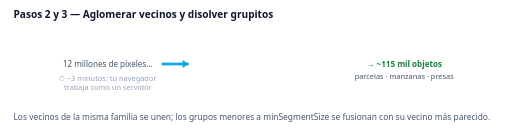
t = 0.00 s
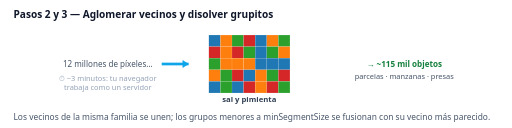
t = 1.31 s
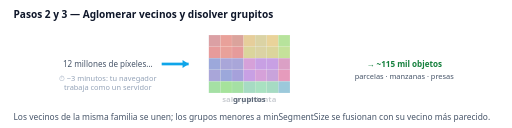
t = 2.53 s
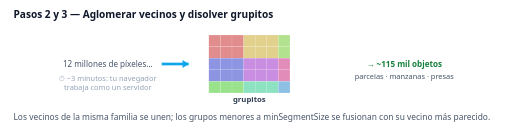
t = 3.56 s
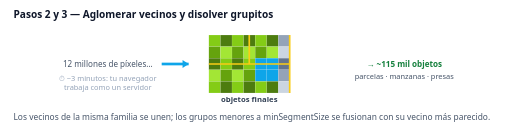
t = 4.88 s
t = 6.19 s: frame unchanged from t = 4.88 s, image omitted

The animated SVG that drew these frames (rendered in a browser with its animation timeline set to each time). Animation: 3 SMIL elements (animate=3); one cycle of 7.50 s, repeats indefinitely.

<svg xmlns="http://www.w3.org/2000/svg" viewBox="0 0 760 190" font-family="Segoe UI,system-ui,sans-serif">
<rect width="760" height="190" fill="#ffffff"/>
<text x="20" y="26" font-size="15" font-weight="700" fill="#0f172a">Pasos 2 y 3 — Aglomerar vecinos y disolver grupitos</text>
<g><animate attributeName="opacity" values="0;1;1;0;0;0;0" keyTimes="0;.05;.3;.35;.6;.65;1" dur="7.5s" repeatCount="indefinite"/><rect x="310.0" y="52.0" width="17.2" height="17.2" fill="#1f77b4" stroke="#fff" stroke-opacity=".25" stroke-width=".5"/><rect x="327.2" y="52.0" width="17.2" height="17.2" fill="#ff7f0e" stroke="#fff" stroke-opacity=".25" stroke-width=".5"/><rect x="344.4" y="52.0" width="17.2" height="17.2" fill="#2ca02c" stroke="#fff" stroke-opacity=".25" stroke-width=".5"/><rect x="361.6" y="52.0" width="17.2" height="17.2" fill="#d62728" stroke="#fff" stroke-opacity=".25" stroke-width=".5"/><rect x="378.8" y="52.0" width="17.2" height="17.2" fill="#1f77b4" stroke="#fff" stroke-opacity=".25" stroke-width=".5"/><rect x="396.0" y="52.0" width="17.2" height="17.2" fill="#ff7f0e" stroke="#fff" stroke-opacity=".25" stroke-width=".5"/><rect x="413.2" y="52.0" width="17.2" height="17.2" fill="#2ca02c" stroke="#fff" stroke-opacity=".25" stroke-width=".5"/><rect x="310.0" y="69.2" width="17.2" height="17.2" fill="#d62728" stroke="#fff" stroke-opacity=".25" stroke-width=".5"/><rect x="327.2" y="69.2" width="17.2" height="17.2" fill="#ff7f0e" stroke="#fff" stroke-opacity=".25" stroke-width=".5"/><rect x="344.4" y="69.2" width="17.2" height="17.2" fill="#d62728" stroke="#fff" stroke-opacity=".25" stroke-width=".5"/><rect x="361.6" y="69.2" width="17.2" height="17.2" fill="#2ca02c" stroke="#fff" stroke-opacity=".25" stroke-width=".5"/><rect x="378.8" y="69.2" width="17.2" height="17.2" fill="#1f77b4" stroke="#fff" stroke-opacity=".25" stroke-width=".5"/><rect x="396.0" y="69.2" width="17.2" height="17.2" fill="#2ca02c" stroke="#fff" stroke-opacity=".25" stroke-width=".5"/><rect x="413.2" y="69.2" width="17.2" height="17.2" fill="#ff7f0e" stroke="#fff" stroke-opacity=".25" stroke-width=".5"/><rect x="310.0" y="86.4" width="17.2" height="17.2" fill="#2ca02c" stroke="#fff" stroke-opacity=".25" stroke-width=".5"/><rect x="327.2" y="86.4" width="17.2" height="17.2" fill="#ff7f0e" stroke="#fff" stroke-opacity=".25" stroke-width=".5"/><rect x="344.4" y="86.4" width="17.2" height="17.2" fill="#ff7f0e" stroke="#fff" stroke-opacity=".25" stroke-width=".5"/><rect x="361.6" y="86.4" width="17.2" height="17.2" fill="#ff7f0e" stroke="#fff" stroke-opacity=".25" stroke-width=".5"/><rect x="378.8" y="86.4" width="17.2" height="17.2" fill="#1f77b4" stroke="#fff" stroke-opacity=".25" stroke-width=".5"/><rect x="396.0" y="86.4" width="17.2" height="17.2" fill="#1f77b4" stroke="#fff" stroke-opacity=".25" stroke-width=".5"/><rect x="413.2" y="86.4" width="17.2" height="17.2" fill="#1f77b4" stroke="#fff" stroke-opacity=".25" stroke-width=".5"/><rect x="310.0" y="103.6" width="17.2" height="17.2" fill="#ff7f0e" stroke="#fff" stroke-opacity=".25" stroke-width=".5"/><rect x="327.2" y="103.6" width="17.2" height="17.2" fill="#2ca02c" stroke="#fff" stroke-opacity=".25" stroke-width=".5"/><rect x="344.4" y="103.6" width="17.2" height="17.2" fill="#d62728" stroke="#fff" stroke-opacity=".25" stroke-width=".5"/><rect x="361.6" y="103.6" width="17.2" height="17.2" fill="#1f77b4" stroke="#fff" stroke-opacity=".25" stroke-width=".5"/><rect x="378.8" y="103.6" width="17.2" height="17.2" fill="#ff7f0e" stroke="#fff" stroke-opacity=".25" stroke-width=".5"/><rect x="396.0" y="103.6" width="17.2" height="17.2" fill="#2ca02c" stroke="#fff" stroke-opacity=".25" stroke-width=".5"/><rect x="413.2" y="103.6" width="17.2" height="17.2" fill="#d62728" stroke="#fff" stroke-opacity=".25" stroke-width=".5"/><rect x="310.0" y="120.8" width="17.2" height="17.2" fill="#1f77b4" stroke="#fff" stroke-opacity=".25" stroke-width=".5"/><rect x="327.2" y="120.8" width="17.2" height="17.2" fill="#2ca02c" stroke="#fff" stroke-opacity=".25" stroke-width=".5"/><rect x="344.4" y="120.8" width="17.2" height="17.2" fill="#1f77b4" stroke="#fff" stroke-opacity=".25" stroke-width=".5"/><rect x="361.6" y="120.8" width="17.2" height="17.2" fill="#d62728" stroke="#fff" stroke-opacity=".25" stroke-width=".5"/><rect x="378.8" y="120.8" width="17.2" height="17.2" fill="#ff7f0e" stroke="#fff" stroke-opacity=".25" stroke-width=".5"/><rect x="396.0" y="120.8" width="17.2" height="17.2" fill="#d62728" stroke="#fff" stroke-opacity=".25" stroke-width=".5"/><rect x="413.2" y="120.8" width="17.2" height="17.2" fill="#2ca02c" stroke="#fff" stroke-opacity=".25" stroke-width=".5"/><text x="370" y="152" text-anchor="middle" font-size="11.5" font-weight="700" fill="#334155">sal y pimienta</text></g><g><animate attributeName="opacity" values="0;0;0;1;1;0;0" keyTimes="0;.05;.3;.35;.6;.65;1" dur="7.5s" repeatCount="indefinite"/><rect x="310.0" y="52.0" width="17.2" height="17.2" fill="hsl(0,60%,72%)" stroke="#fff" stroke-opacity=".25" stroke-width=".5"/><rect x="327.2" y="52.0" width="17.2" height="17.2" fill="hsl(0,60%,72%)" stroke="#fff" stroke-opacity=".25" stroke-width=".5"/><rect x="344.4" y="52.0" width="17.2" height="17.2" fill="hsl(0,60%,72%)" stroke="#fff" stroke-opacity=".25" stroke-width=".5"/><rect x="361.6" y="52.0" width="17.2" height="17.2" fill="hsl(47,60%,72%)" stroke="#fff" stroke-opacity=".25" stroke-width=".5"/><rect x="378.8" y="52.0" width="17.2" height="17.2" fill="hsl(47,60%,72%)" stroke="#fff" stroke-opacity=".25" stroke-width=".5"/><rect x="396.0" y="52.0" width="17.2" height="17.2" fill="hsl(47,60%,72%)" stroke="#fff" stroke-opacity=".25" stroke-width=".5"/><rect x="413.2" y="52.0" width="17.2" height="17.2" fill="hsl(94,60%,72%)" stroke="#fff" stroke-opacity=".25" stroke-width=".5"/><rect x="310.0" y="69.2" width="17.2" height="17.2" fill="hsl(0,60%,72%)" stroke="#fff" stroke-opacity=".25" stroke-width=".5"/><rect x="327.2" y="69.2" width="17.2" height="17.2" fill="hsl(0,60%,72%)" stroke="#fff" stroke-opacity=".25" stroke-width=".5"/><rect x="344.4" y="69.2" width="17.2" height="17.2" fill="hsl(0,60%,72%)" stroke="#fff" stroke-opacity=".25" stroke-width=".5"/><rect x="361.6" y="69.2" width="17.2" height="17.2" fill="hsl(47,60%,72%)" stroke="#fff" stroke-opacity=".25" stroke-width=".5"/><rect x="378.8" y="69.2" width="17.2" height="17.2" fill="hsl(47,60%,72%)" stroke="#fff" stroke-opacity=".25" stroke-width=".5"/><rect x="396.0" y="69.2" width="17.2" height="17.2" fill="hsl(47,60%,72%)" stroke="#fff" stroke-opacity=".25" stroke-width=".5"/><rect x="413.2" y="69.2" width="17.2" height="17.2" fill="hsl(94,60%,72%)" stroke="#fff" stroke-opacity=".25" stroke-width=".5"/><rect x="310.0" y="86.4" width="17.2" height="17.2" fill="hsl(235,60%,72%)" stroke="#fff" stroke-opacity=".25" stroke-width=".5"/><rect x="327.2" y="86.4" width="17.2" height="17.2" fill="hsl(235,60%,72%)" stroke="#fff" stroke-opacity=".25" stroke-width=".5"/><rect x="344.4" y="86.4" width="17.2" height="17.2" fill="hsl(235,60%,72%)" stroke="#fff" stroke-opacity=".25" stroke-width=".5"/><rect x="361.6" y="86.4" width="17.2" height="17.2" fill="hsl(282,60%,72%)" stroke="#fff" stroke-opacity=".25" stroke-width=".5"/><rect x="378.8" y="86.4" width="17.2" height="17.2" fill="hsl(282,60%,72%)" stroke="#fff" stroke-opacity=".25" stroke-width=".5"/><rect x="396.0" y="86.4" width="17.2" height="17.2" fill="hsl(282,60%,72%)" stroke="#fff" stroke-opacity=".25" stroke-width=".5"/><rect x="413.2" y="86.4" width="17.2" height="17.2" fill="hsl(329,60%,72%)" stroke="#fff" stroke-opacity=".25" stroke-width=".5"/><rect x="310.0" y="103.6" width="17.2" height="17.2" fill="hsl(235,60%,72%)" stroke="#fff" stroke-opacity=".25" stroke-width=".5"/><rect x="327.2" y="103.6" width="17.2" height="17.2" fill="hsl(235,60%,72%)" stroke="#fff" stroke-opacity=".25" stroke-width=".5"/><rect x="344.4" y="103.6" width="17.2" height="17.2" fill="hsl(235,60%,72%)" stroke="#fff" stroke-opacity=".25" stroke-width=".5"/><rect x="361.6" y="103.6" width="17.2" height="17.2" fill="hsl(282,60%,72%)" stroke="#fff" stroke-opacity=".25" stroke-width=".5"/><rect x="378.8" y="103.6" width="17.2" height="17.2" fill="hsl(282,60%,72%)" stroke="#fff" stroke-opacity=".25" stroke-width=".5"/><rect x="396.0" y="103.6" width="17.2" height="17.2" fill="hsl(282,60%,72%)" stroke="#fff" stroke-opacity=".25" stroke-width=".5"/><rect x="413.2" y="103.6" width="17.2" height="17.2" fill="hsl(329,60%,72%)" stroke="#fff" stroke-opacity=".25" stroke-width=".5"/><rect x="310.0" y="120.8" width="17.2" height="17.2" fill="hsl(110,60%,72%)" stroke="#fff" stroke-opacity=".25" stroke-width=".5"/><rect x="327.2" y="120.8" width="17.2" height="17.2" fill="hsl(110,60%,72%)" stroke="#fff" stroke-opacity=".25" stroke-width=".5"/><rect x="344.4" y="120.8" width="17.2" height="17.2" fill="hsl(110,60%,72%)" stroke="#fff" stroke-opacity=".25" stroke-width=".5"/><rect x="361.6" y="120.8" width="17.2" height="17.2" fill="hsl(157,60%,72%)" stroke="#fff" stroke-opacity=".25" stroke-width=".5"/><rect x="378.8" y="120.8" width="17.2" height="17.2" fill="hsl(157,60%,72%)" stroke="#fff" stroke-opacity=".25" stroke-width=".5"/><rect x="396.0" y="120.8" width="17.2" height="17.2" fill="hsl(157,60%,72%)" stroke="#fff" stroke-opacity=".25" stroke-width=".5"/><rect x="413.2" y="120.8" width="17.2" height="17.2" fill="hsl(204,60%,72%)" stroke="#fff" stroke-opacity=".25" stroke-width=".5"/><text x="370" y="152" text-anchor="middle" font-size="11.5" font-weight="700" fill="#334155">grupitos</text></g><g><animate attributeName="opacity" values="0;0;0;0;0;1;1" keyTimes="0;.05;.3;.35;.6;.65;1" dur="7.5s" repeatCount="indefinite"/><rect x="310.0" y="52.0" width="17.2" height="17.2" fill="#84cc16" stroke="#fff" stroke-opacity=".25" stroke-width=".5"/><rect x="327.2" y="52.0" width="17.2" height="17.2" fill="#4d7c0f" stroke="#fff" stroke-opacity=".25" stroke-width=".5"/><rect x="344.4" y="52.0" width="17.2" height="17.2" fill="#84cc16" stroke="#fff" stroke-opacity=".25" stroke-width=".5"/><rect x="361.6" y="52.0" width="17.2" height="17.2" fill="#4d7c0f" stroke="#fff" stroke-opacity=".25" stroke-width=".5"/><rect x="378.8" y="52.0" width="17.2" height="17.2" fill="#84cc16" stroke="#fff" stroke-opacity=".25" stroke-width=".5"/><rect x="396.0" y="52.0" width="17.2" height="17.2" fill="#4d7c0f" stroke="#fff" stroke-opacity=".25" stroke-width=".5"/><rect x="413.2" y="52.0" width="17.2" height="17.2" fill="#94a3b8" stroke="#fff" stroke-opacity=".25" stroke-width=".5"/><rect x="310.0" y="69.2" width="17.2" height="17.2" fill="#65a30d" stroke="#fff" stroke-opacity=".25" stroke-width=".5"/><rect x="327.2" y="69.2" width="17.2" height="17.2" fill="#a3e635" stroke="#fff" stroke-opacity=".25" stroke-width=".5"/><rect x="344.4" y="69.2" width="17.2" height="17.2" fill="#65a30d" stroke="#fff" stroke-opacity=".25" stroke-width=".5"/><rect x="361.6" y="69.2" width="17.2" height="17.2" fill="#a3e635" stroke="#fff" stroke-opacity=".25" stroke-width=".5"/><rect x="378.8" y="69.2" width="17.2" height="17.2" fill="#65a30d" stroke="#fff" stroke-opacity=".25" stroke-width=".5"/><rect x="396.0" y="69.2" width="17.2" height="17.2" fill="#a3e635" stroke="#fff" stroke-opacity=".25" stroke-width=".5"/><rect x="413.2" y="69.2" width="17.2" height="17.2" fill="#cbd5e1" stroke="#fff" stroke-opacity=".25" stroke-width=".5"/><rect x="310.0" y="86.4" width="17.2" height="17.2" fill="#4d7c0f" stroke="#fff" stroke-opacity=".25" stroke-width=".5"/><rect x="327.2" y="86.4" width="17.2" height="17.2" fill="#84cc16" stroke="#fff" stroke-opacity=".25" stroke-width=".5"/><rect x="344.4" y="86.4" width="17.2" height="17.2" fill="#4d7c0f" stroke="#fff" stroke-opacity=".25" stroke-width=".5"/><rect x="361.6" y="86.4" width="17.2" height="17.2" fill="#84cc16" stroke="#fff" stroke-opacity=".25" stroke-width=".5"/><rect x="378.8" y="86.4" width="17.2" height="17.2" fill="#0ea5e9" stroke="#fff" stroke-opacity=".25" stroke-width=".5"/><rect x="396.0" y="86.4" width="17.2" height="17.2" fill="#0ea5e9" stroke="#fff" stroke-opacity=".25" stroke-width=".5"/><rect x="413.2" y="86.4" width="17.2" height="17.2" fill="#64748b" stroke="#fff" stroke-opacity=".25" stroke-width=".5"/><rect x="310.0" y="103.6" width="17.2" height="17.2" fill="#a3e635" stroke="#fff" stroke-opacity=".25" stroke-width=".5"/><rect x="327.2" y="103.6" width="17.2" height="17.2" fill="#65a30d" stroke="#fff" stroke-opacity=".25" stroke-width=".5"/><rect x="344.4" y="103.6" width="17.2" height="17.2" fill="#a3e635" stroke="#fff" stroke-opacity=".25" stroke-width=".5"/><rect x="361.6" y="103.6" width="17.2" height="17.2" fill="#65a30d" stroke="#fff" stroke-opacity=".25" stroke-width=".5"/><rect x="378.8" y="103.6" width="17.2" height="17.2" fill="#0ea5e9" stroke="#fff" stroke-opacity=".25" stroke-width=".5"/><rect x="396.0" y="103.6" width="17.2" height="17.2" fill="#0ea5e9" stroke="#fff" stroke-opacity=".25" stroke-width=".5"/><rect x="413.2" y="103.6" width="17.2" height="17.2" fill="#94a3b8" stroke="#fff" stroke-opacity=".25" stroke-width=".5"/><rect x="310.0" y="120.8" width="17.2" height="17.2" fill="#84cc16" stroke="#fff" stroke-opacity=".25" stroke-width=".5"/><rect x="327.2" y="120.8" width="17.2" height="17.2" fill="#4d7c0f" stroke="#fff" stroke-opacity=".25" stroke-width=".5"/><rect x="344.4" y="120.8" width="17.2" height="17.2" fill="#84cc16" stroke="#fff" stroke-opacity=".25" stroke-width=".5"/><rect x="361.6" y="120.8" width="17.2" height="17.2" fill="#4d7c0f" stroke="#fff" stroke-opacity=".25" stroke-width=".5"/><rect x="378.8" y="120.8" width="17.2" height="17.2" fill="#84cc16" stroke="#fff" stroke-opacity=".25" stroke-width=".5"/><rect x="396.0" y="120.8" width="17.2" height="17.2" fill="#4d7c0f" stroke="#fff" stroke-opacity=".25" stroke-width=".5"/><rect x="413.2" y="120.8" width="17.2" height="17.2" fill="#cbd5e1" stroke="#fff" stroke-opacity=".25" stroke-width=".5"/><path d="M120,0 v86 M0,43 h120 M60,0 v43" transform="translate(310,52)" stroke="#facc15" stroke-width="2.5" fill="none"/><text x="370" y="152" text-anchor="middle" font-size="11.5" font-weight="700" fill="#334155">objetos finales</text></g><text x="160" y="100" text-anchor="middle" font-size="12" fill="#475569">12 millones de píxeles…</text><text x="160" y="120" text-anchor="middle" font-size="11" fill="#94a3b8">⏱ ~3 minutos: tu navegador</text><text x="160" y="134" text-anchor="middle" font-size="11" fill="#94a3b8">trabaja como un servidor</text><path d="M240,95 h40" stroke="#0ea5e9" stroke-width="4"/><path d="M280,95 l-9,-6 v12 Z" fill="#0ea5e9"/><text x="600" y="100" text-anchor="middle" font-size="12" fill="#15803d" font-weight="700">→ ~115 mil objetos</text><text x="600" y="118" text-anchor="middle" font-size="11" fill="#475569">parcelas · manzanas · presas</text>
<text x="20" y="178" font-size="12.5" fill="#475569">Los vecinos de la misma familia se unen; los grupos menores a minSegmentSize se fusionan con su vecino más parecido.</text>
</svg>
